Run: headless pygame with SDL's dummy video driver; simulated clock (each Clock.tick advances the game by its frame time, no real sleeping); random seed 0; keys injected as events and as key.get_pressed() state; no mouse input.
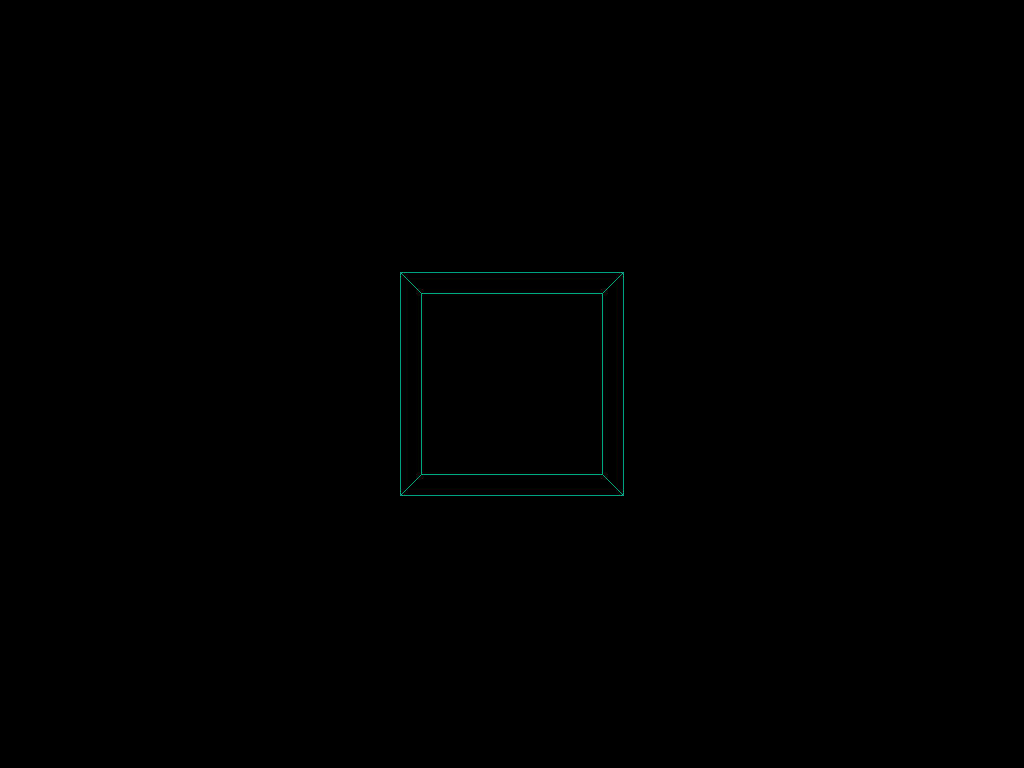
Frame 1 of 4 · flips 1–60 · no input
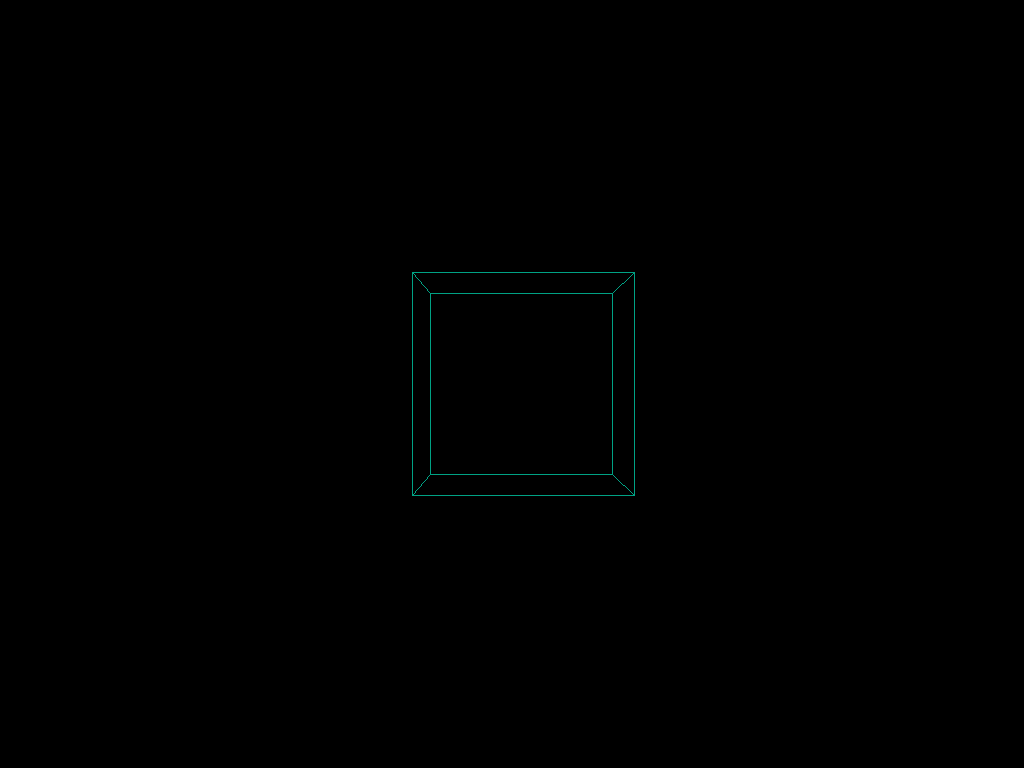
Frame 2 of 4 · flips 61–180 · tapped SPACE, RETURN · held RIGHT (→), D
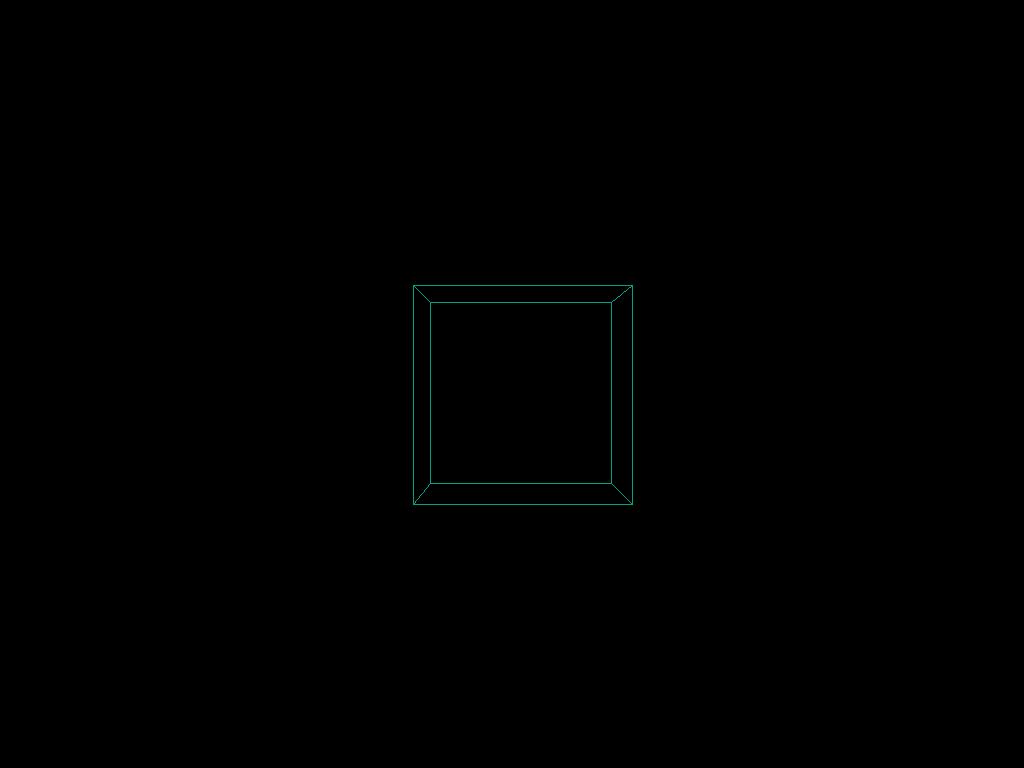
Frame 3 of 4 · flips 181–300 · held DOWN (↓), S
Frame 4 of 4 · flips 301–420 · held LEFT (←), A, UP (↑), W · screen same as frame 1, image omitted

The pygame program that drew these frames:

import pygame, math, numpy as np

pygame.init()
screen = pygame.display.set_mode((0, 0))
width, height = pygame.display.get_surface().get_size()

cam = 10


def transform(x, y, z):
    global alpha, beta, gama
    v = [[x, y, z]]
    rx = [[1, 0, 0], [0, math.cos(alpha), -math.sin(alpha)], [0, math.sin(alpha), math.cos(alpha)]]
    ry = [[math.cos(beta), 0, math.sin(beta)], [0, 1, 0], [-math.sin(beta), 0, math.cos(beta)]]
    rz = [[math.cos(gama), -math.sin(gama), 0], [math.sin(gama), math.cos(gama), 0], [0, 0, 1]]
    v = np.dot(v, rx)
    v = np.dot(v, ry)
    v = np.dot(v, rz)
    """
    p = np.array([[1., 0., 1.], [0., 1., 1.]])
    v = np.dot(p, np.transpose(v))
    x, y = v[0][0], v[1][0]
    """
    x, y, z = v[0][0], v[0][1], v[0][2]
    x, y = y * (cam / (cam - x)), z * (cam / (cam - x))
    x, y = (x * 100) + (width / 2), (height / 2) - (100 * y)
    return (x, y)


run = True
colors = {"white": (255, 255, 255), "orange": (255, 127, 39), "green": (150, 253, 55), "blue": (0, 162, 132),
          "grey": (64, 64, 64), "black": (0, 0, 0), "red": (255, 0, 0)}
ym, zm, xm = 0, 0, 0
rotate_x, rotate_y, rotate_z = False, False, False
alpha, beta, gama = 0, 0, 0
while run:
    screen.fill((0, 0, 0))
    pygame.draw.line(screen, colors['blue'], transform(1 + xm, 1 + ym, -1 + zm), transform(1 + xm, -1 + ym, -1 + zm), 1)
    pygame.draw.line(screen, colors['blue'], transform(1 + xm, 1 + ym, -1 + zm), transform(-1 + xm, 1 + ym, -1 + zm), 1)
    pygame.draw.line(screen, colors['blue'], transform(1 + xm, 1 + ym, -1 + zm), transform(1 + xm, 1 + ym, 1 + zm), 1)
    pygame.draw.line(screen, colors['blue'], transform(1 + xm, -1 + ym, -1 + zm), transform(-1 + xm, -1 + ym, -1 + zm),
                     1)
    pygame.draw.line(screen, colors['blue'], transform(1 + xm, -1 + ym, -1 + zm), transform(1 + xm, -1 + ym, 1 + zm), 1)
    pygame.draw.line(screen, colors['blue'], transform(-1 + xm, -1 + ym, -1 + zm), transform(-1 + xm, -1 + ym, 1 + zm),
                     1)
    pygame.draw.line(screen, colors['blue'], transform(-1 + xm, -1 + ym, -1 + zm), transform(-1 + xm, 1 + ym, -1 + zm),
                     1)
    pygame.draw.line(screen, colors['blue'], transform(-1 + xm, 1 + ym, 1 + zm), transform(1 + xm, 1 + ym, 1 + zm), 1)
    pygame.draw.line(screen, colors['blue'], transform(1 + xm, 1 + ym, 1 + zm), transform(1 + xm, -1 + ym, 1 + zm), 1)
    pygame.draw.line(screen, colors['blue'], transform(-1 + xm, -1 + ym, 1 + zm), transform(1 + xm, -1 + ym, 1 + zm), 1)
    pygame.draw.line(screen, colors['blue'], transform(-1 + xm, -1 + ym, 1 + zm), transform(-1 + xm, 1 + ym, 1 + zm), 1)
    pygame.draw.line(screen, colors['blue'], transform(-1 + xm, 1 + ym, -1 + zm), transform(-1 + xm, 1 + ym, 1 + zm), 1)
    for event in pygame.event.get():
        if event.type == pygame.QUIT:
            run = False
        if event.type == pygame.KEYDOWN:
            if event.key == pygame.K_r:
                run = False
            if event.key == pygame.K_w:
                zm += .1
            if event.key == pygame.K_s:
                zm -= .1
            if event.key == pygame.K_d:
                ym += .1
            if event.key == pygame.K_a:
                ym -= .1
            if event.key == pygame.K_UP:
                if xm < 8.9:
                    xm += .1
            if event.key == pygame.K_DOWN:
                if xm > -8.9:
                    xm -= .1
            if event.key == pygame.K_LEFT:
                if rotate_x:
                    alpha -= math.pi / 180
                if rotate_y:
                    beta -= math.pi / 180
                if rotate_z:
                    gama -= math.pi / 180
            if event.key == pygame.K_RIGHT:
                if rotate_x:
                    alpha += math.pi / 180
                if rotate_y:
                    beta += math.pi / 180
                if rotate_z:
                    gama += math.pi / 180
            if event.key == pygame.K_SPACE:
                pass
            if event.key == pygame.K_x:
                rotate_x = True
            if event.key == pygame.K_y:
                rotate_y = True
            if event.key == pygame.K_z:
                rotate_z = True
        if event.type == pygame.KEYUP:
            if event.key == pygame.K_x:
                rotate_x = False
            if event.key == pygame.K_y:
                rotate_y = False
            if event.key == pygame.K_z:
                rotate_z = False
    pygame.display.update()
pygame.quit()
